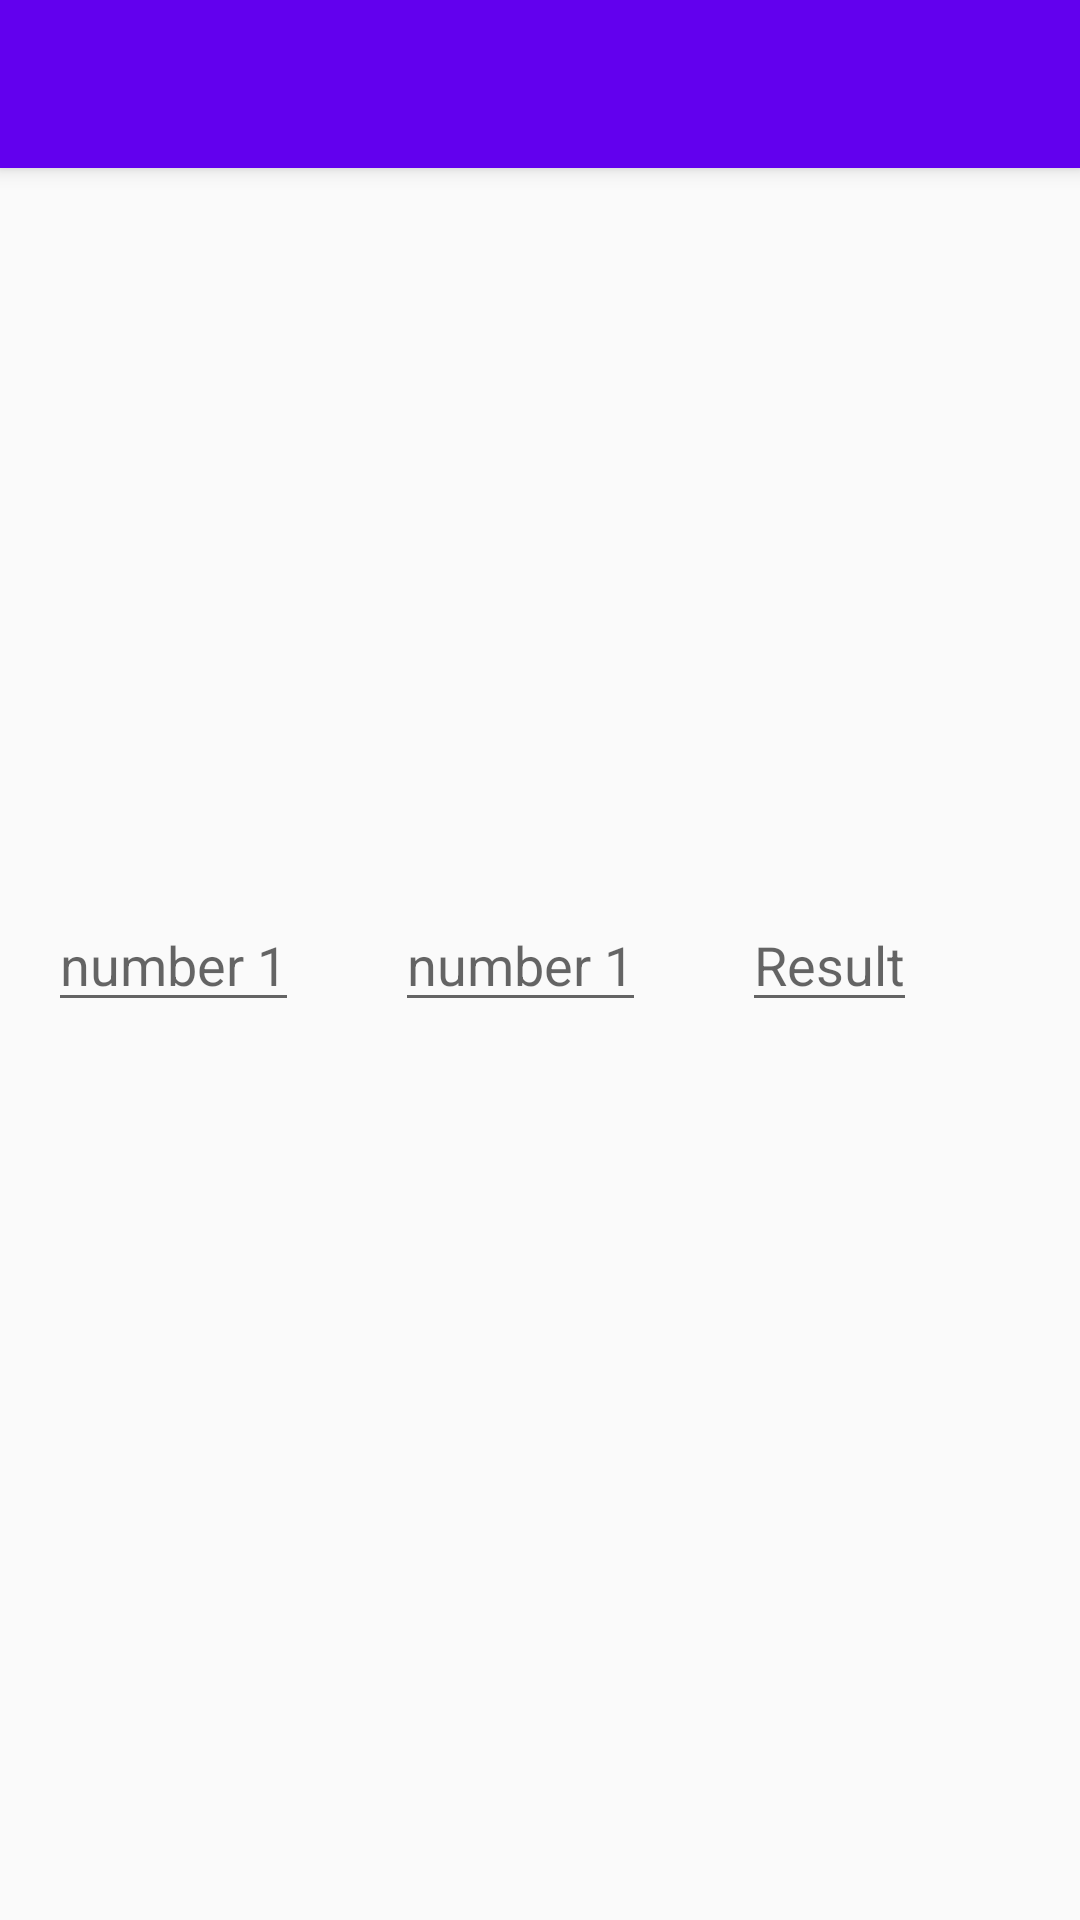

Android layout source for this screen:
<!-- AndroidManifest.xml: application theme AppTheme -->
<!-- res/layout/activity_main.xml -->
<?xml version="1.0" encoding="utf-8"?>
<RelativeLayout
    xmlns:android="http://schemas.android.com/apk/res/android"
    xmlns:app="http://schemas.android.com/apk/res-auto"
    xmlns:tools="http://schemas.android.com/tools"
    android:layout_width="match_parent"
    android:layout_height="match_parent"
    tools:context="com.example.android.mathinactionbar.MainActivity">

    <include
        android:id="@+id/tool_bar"
        layout="@layout/tool_bar" />

    <LinearLayout
        android:id="@+id/input"
        android:layout_width="wrap_content"
        android:layout_height="wrap_content"
        android:orientation="horizontal"
        android:layout_centerVertical="true">

        <EditText
            android:id="@+id/number_1"
            style="@style/InputStyle"
            android:hint="number 1"/>

        <EditText
            android:id="@+id/number_2"
            style="@style/InputStyle"
            android:hint="number 1"/>

    </LinearLayout>

    <EditText
        android:id="@+id/result"
        style="@style/InputStyle"
        android:hint="Result"
        android:layout_toRightOf="@id/input"
        android:layout_centerVertical="true"/>

</RelativeLayout>
<!-- res/layout/tool_bar.xml (included above) -->
<?xml version="1.0" encoding="utf-8"?>
<android.support.v7.widget.Toolbar
    xmlns:android="http://schemas.android.com/apk/res/android"
    xmlns:app="http://schemas.android.com/apk/res-auto"
    android:layout_width="match_parent"
    android:layout_height="?attr/actionBarSize"
    android:background="@color/colorPrimary"
    android:elevation="4dp"
    android:theme="@style/ThemeOverlay.AppCompat.ActionBar"
    app:popupTheme="@style/ThemeOverlay.AppCompat.Light">

</android.support.v7.widget.Toolbar>
<!-- resources referenced by this layout -->
<resources>
  <style name="InputStyle">
          <item name="android:layout_width">wrap_content</item>
          <item name="android:layout_height">wrap_content</item>
          <item name="android:layout_margin">16dp</item>
      </style>
  <style name="AppTheme" parent="Theme.AppCompat.Light.NoActionBar">
          
          <item name="colorPrimary">@color/colorPrimary</item>
          <item name="colorPrimaryDark">@color/colorPrimaryDark</item>
          <item name="colorAccent">@color/colorAccent</item>
      </style>
  <!-- not gathered from this repository: default colours our renderer supplied (Android Studio template values) -->
  <color name="colorPrimary">#FF6200EE</color>
  <color name="colorPrimaryDark">#FF3700B3</color>
  <color name="colorAccent">#FF03DAC5</color>
</resources>
